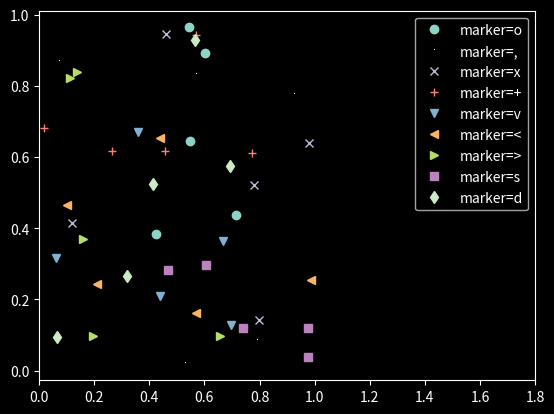

Write the Python code that produced this figure.
import numpy as np
import matplotlib.pyplot as plt


plt.style.use('dark_background')

x = np.linspace(0,10,30)
y = np.sin(x)
fig = plt.figure()



#choose random dot shape to draw the points in the random location
rng = np.random.RandomState(0)
for marker in ['o',',','x','+','v','<','>','s','d']:
    plt.plot(rng.rand(5),rng.rand(5),marker, label='marker={0}'.format(marker))
    plt.legend()
    plt.xlim(0,1.8)
    
#Save as .png file
fig.savefig('my_figure12.png')

plt.show()
